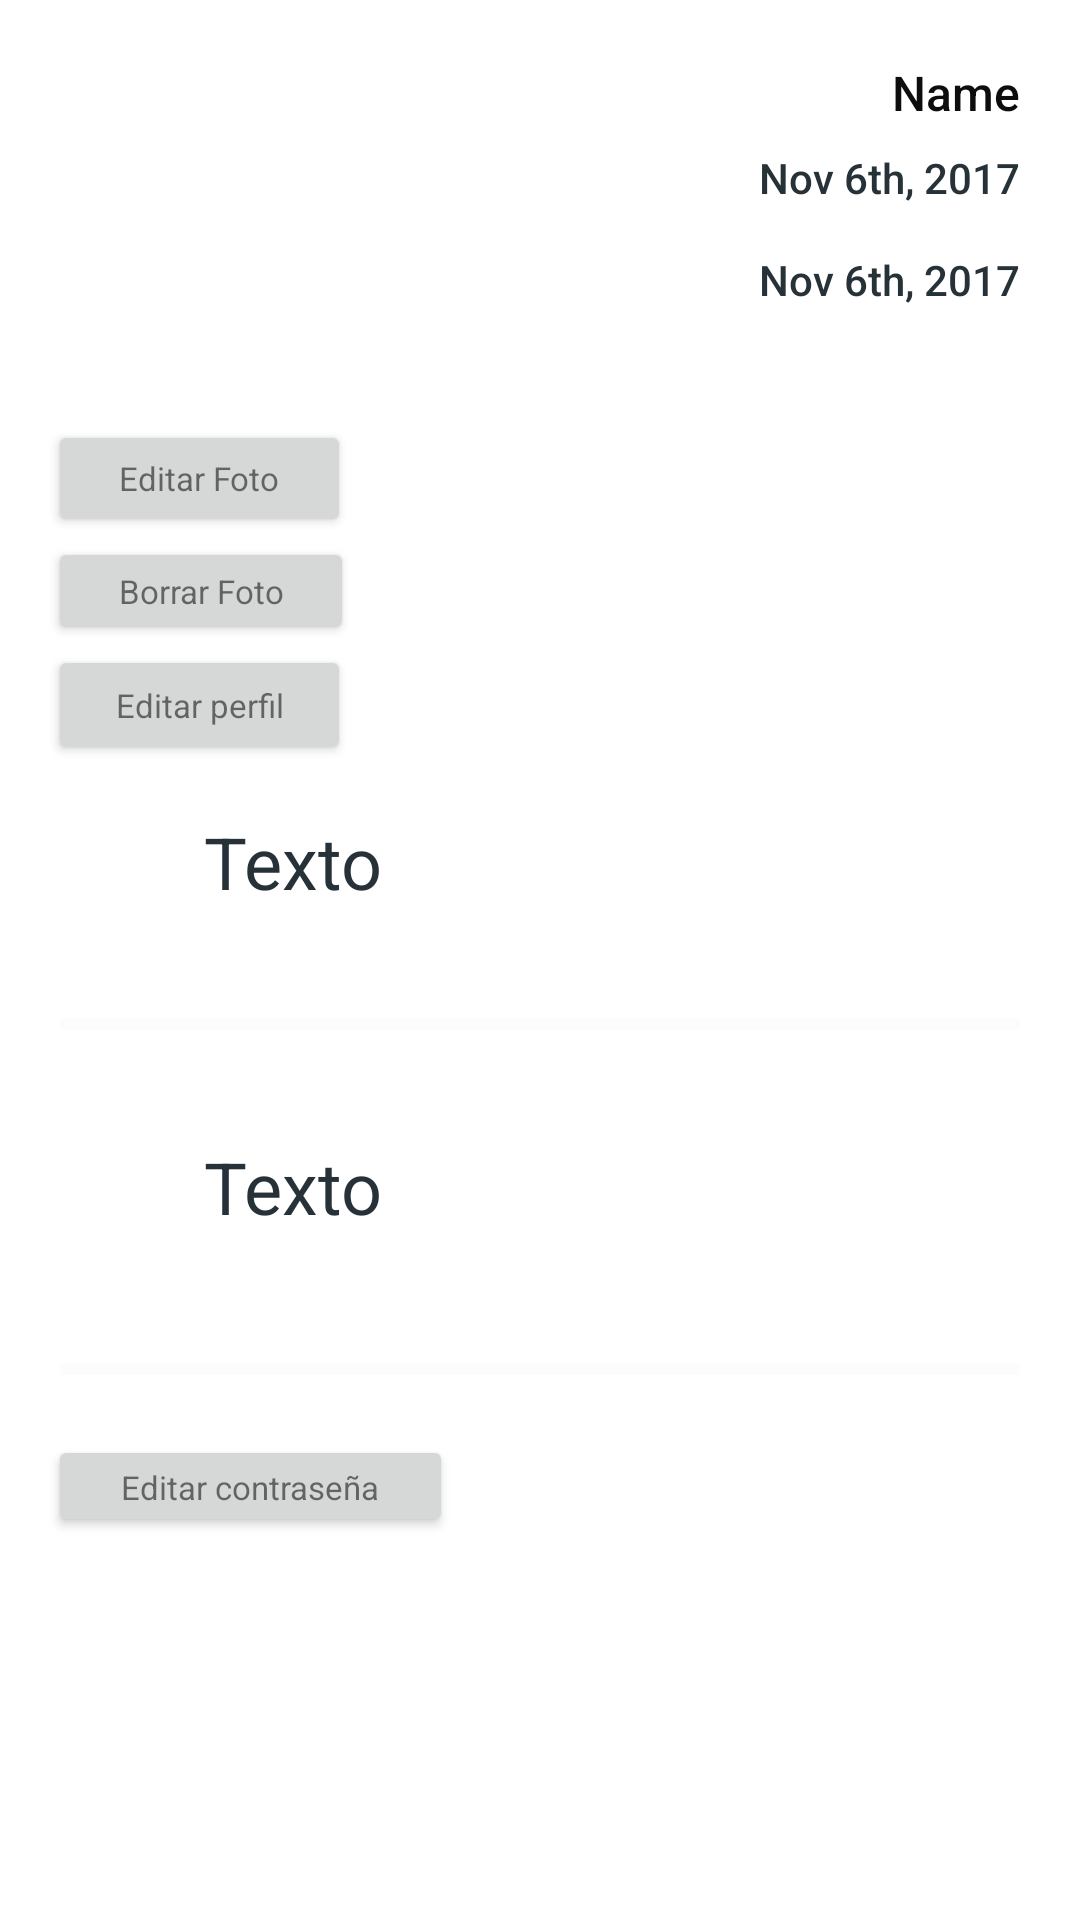

Here is an Android app screen rendered from its layout file. Give the layout XML and the strings, colors and styles it references.
<!-- AndroidManifest.xml: application theme AppTheme -->
<!-- res/layout/fragment_perfil.xml -->
<?xml version="1.0" encoding="utf-8"?>
<androidx.core.widget.NestedScrollView xmlns:android="http://schemas.android.com/apk/res/android"
    xmlns:app="http://schemas.android.com/apk/res-auto"
    xmlns:tools="http://schemas.android.com/tools"
    android:id="@+id/nested_content"
    android:layout_width="match_parent"
    android:layout_height="match_parent"
    android:background="@android:color/white"
    android:clipToPadding="false"
    android:scrollbars="none"
    android:scrollingCache="true"
    app:layout_behavior="@string/appbar_scrolling_view_behavior">

    <LinearLayout
        android:layout_width="match_parent"
        android:layout_height="wrap_content"
        android:orientation="vertical">

        <LinearLayout
            android:layout_width="match_parent"
            android:layout_height="wrap_content"
            android:layout_marginLeft="@dimen/spacing_mlarge"
            android:layout_marginTop="@dimen/spacing_mlarge"
            android:layout_marginRight="@dimen/spacing_mlarge"
            android:orientation="horizontal">

            <ImageView
                android:id="@+id/imageViewFotoPerfil"
                android:layout_width="100dp"
                android:layout_height="100dp"
                android:padding="@dimen/spacing_xsmall"
                android:src="@drawable/ic_person_black_24dp" />

            <View
                android:layout_width="0dp"
                android:layout_height="0dp"
                android:layout_weight="1" />

            <LinearLayout
                android:layout_width="wrap_content"
                android:layout_height="wrap_content"
                android:gravity="end|right"
                android:orientation="vertical">

                <TextView
                    android:id="@+id/textInputNombre"
                    android:layout_width="wrap_content"
                    android:layout_height="wrap_content"
                    android:layout_marginBottom="8dp"
                    android:text="@string/text_nombre"
                    android:textAppearance="@style/TextAppearance.AppCompat.Large"
                    android:textColor="@color/grey_100_"
                    android:textSize="16dp"
                    app:fontFamily="sans-serif-medium" />

                <TextView
                    android:id="@+id/textViewCreatedAt"
                    android:layout_width="wrap_content"
                    android:layout_height="wrap_content"
                    android:text="@string/text_created_at"
                    android:textAppearance="@style/TextAppearance.AppCompat.Body2"
                    android:textColor="@color/grey_90" />

                <LinearLayout
                    android:layout_width="wrap_content"
                    android:layout_height="wrap_content"
                    android:layout_marginTop="@dimen/spacing_large"
                    android:gravity="center_vertical"
                    android:orientation="horizontal">

                    <TextView
                        android:id="@+id/textViewUpdateAt"
                        android:layout_width="wrap_content"
                        android:layout_height="wrap_content"
                        android:text="@string/text_update_at"
                        android:textAppearance="@style/TextAppearance.AppCompat.Body2"
                        android:textColor="@color/grey_90" />

                </LinearLayout>

            </LinearLayout>

        </LinearLayout>

        <View
            android:layout_width="match_parent"
            android:layout_height="@dimen/spacing_mlarge" />

        <Button
            android:id="@+id/btnEditarFoto"
            style="@style/Widget.AppCompat.Button"
            android:layout_width="101dp"
            android:layout_height="39dp"
            android:layout_marginLeft="16dp"
            android:layout_weight="1"
            android:text="Editar Foto"
            android:textAppearance="@style/TextAppearance.AppCompat.Small"
            android:textSize="11sp" />

        <Button
            android:id="@+id/btnBorrarFoto"
            style="@style/Widget.AppCompat.Button"
            android:layout_width="102dp"
            android:layout_height="36dp"
            android:layout_marginLeft="16dp"
            android:layout_weight="1"
            android:text="Borrar Foto"
            android:textAppearance="@style/TextAppearance.AppCompat.Small"
            android:textSize="11sp"
            android:visibility="visible" />

        <Button
            android:id="@+id/btnEditarPerfil"
            style="@style/Widget.AppCompat.Button"
            android:layout_width="101dp"
            android:layout_height="40dp"
            android:layout_marginLeft="16dp"
            android:layout_weight="1"
            android:text="Editar perfil"
            android:textAppearance="@style/TextAppearance.AppCompat.Small"
            android:textSize="11sp" />

        <LinearLayout
            android:layout_width="wrap_content"
            android:layout_height="match_parent"
            android:layout_margin="16dp"
            android:orientation="horizontal">

            <ImageView
                android:id="@+id/imageViewEmail"
                android:layout_width="32sp"
                android:layout_height="32sp"
                android:layout_weight="0"
                android:src="@drawable/ic_email_black_24dp" />

            <TextView
                android:id="@+id/textViewEmail"
                android:layout_width="wrap_content"
                android:layout_height="wrap_content"
                android:layout_marginLeft="@dimen/spacing_mlarge"
                android:layout_marginRight="@dimen/spacing_mlarge"
                android:layout_weight="1"
                android:lineSpacingExtra="8sp"
                android:text="Texto"
                android:textAppearance="@style/TextAppearance.AppCompat.Subhead"
                android:textColor="@color/grey_90"
                android:textSize="24sp" />

        </LinearLayout>

        <View
            android:layout_width="match_parent"
            android:layout_height="4dp"
            android:layout_margin="@dimen/spacing_mlarge"
            android:background="#03000000" />

        <LinearLayout
            android:layout_width="wrap_content"
            android:layout_height="match_parent"
            android:layout_margin="16dp"
            android:orientation="horizontal">

            <ImageView
                android:id="@+id/imageViewRol"
                android:layout_width="32sp"
                android:layout_height="32sp"
                android:layout_weight="0"
                app:srcCompat="@drawable/ic_person_black_24dp" />

            <TextView
                android:id="@+id/textViewRole"
                android:layout_width="wrap_content"
                android:layout_height="wrap_content"
                android:layout_marginLeft="@dimen/spacing_mlarge"
                android:layout_marginRight="@dimen/spacing_mlarge"
                android:layout_weight="1"
                android:lineSpacingExtra="8sp"
                android:text="Texto"
                android:textAppearance="@style/TextAppearance.AppCompat.Subhead"
                android:textColor="@color/grey_90"
                android:textSize="24sp" />

            <Button
                android:id="@+id/btnPromocionar"
                style="@style/Widget.AppCompat.Button"
                android:layout_width="match_parent"
                android:layout_height="39dp"
                android:layout_marginLeft="16dp"
                android:layout_weight="1"
                android:text="Promocionar a técnico"
                android:textAppearance="@style/TextAppearance.AppCompat.Small"
                android:textSize="11sp"
                android:visibility="invisible" />

        </LinearLayout>

        <View
            android:layout_width="match_parent"
            android:layout_height="4dp"
            android:layout_margin="@dimen/spacing_mlarge"
            android:background="#03000000" />

        <EditText
            android:id="@+id/etEditNombre"
            android:layout_width="307dp"
            android:layout_height="wrap_content"
            android:layout_marginTop="16dp"
            android:ems="10"
            android:hint="@string/hint_nombre"
            android:inputType="textPersonName"
            android:visibility="gone" />

        <EditText
            android:id="@+id/etPasswordActual"
            android:layout_width="168dp"
            android:layout_height="wrap_content"
            android:layout_marginLeft="16dp"
            android:layout_marginTop="16dp"
            android:ems="10"
            android:hint="Contraseña Actual"
            android:inputType="textPersonName"
            android:visibility="gone" />

        <EditText
            android:id="@+id/etPassword"
            android:layout_width="wrap_content"
            android:layout_height="wrap_content"
            android:layout_marginLeft="16dp"
            android:layout_marginTop="16dp"
            android:ems="10"
            android:hint="@string/hint_password"
            android:inputType="textPersonName"
            android:visibility="gone" />

        <Button
            android:id="@+id/btnSalvarEditPerfil"
            style="@style/Widget.AppCompat.Button"
            android:layout_width="208dp"
            android:layout_height="37dp"
            android:layout_marginLeft="16dp"
            android:layout_weight="1"
            android:text="Editar perfil"
            android:textAppearance="@style/TextAppearance.AppCompat.Small"
            android:textSize="11sp"
            android:visibility="gone" />

        <Button
            android:id="@+id/btnSavePassword"
            style="@style/Widget.AppCompat.Button"
            android:layout_width="165dp"
            android:layout_height="32dp"
            android:layout_marginLeft="32dp"
            android:layout_weight="1"
            android:text="Editar Contraseña"
            android:textAppearance="@style/TextAppearance.AppCompat.Small"
            android:textSize="11sp"
            android:visibility="gone" />

        <Button
            android:id="@+id/btnEditContraseña"
            style="@style/Widget.AppCompat.Button"
            android:layout_width="135dp"
            android:layout_height="34dp"
            android:layout_marginLeft="16dp"
            android:layout_weight="1"
            android:text="Editar contraseña"
            android:textAppearance="@style/TextAppearance.AppCompat.Small"
            android:textSize="11sp" />

    </LinearLayout>

</androidx.core.widget.NestedScrollView>
<!-- resources referenced by this layout -->
<resources>
  <color name="grey_100_">#0d0d0d</color>
  <color name="grey_90">#263238</color>
  <dimen name="spacing_large">15dp</dimen>
  <dimen name="spacing_mlarge">20dp</dimen>
  <dimen name="spacing_xsmall">2dp</dimen>
  <string name="hint_nombre">Nombre</string>
  <string name="hint_password">Contraseña</string>
  <string name="text_created_at">Nov 6th, 2017</string>
  <string name="text_nombre">Name</string>
  <string name="text_update_at">Nov 6th, 2017</string>
  <style name="AppTheme" parent="Theme.AppCompat.Light.DarkActionBar">
          
          <item name="colorPrimary">@color/colorPrimary</item>
          <item name="colorPrimaryDark">@color/colorPrimaryDark</item>
          <item name="colorAccent">@color/colorAccent</item>
      </style>
  <color name="colorPrimary">#26AEF5</color>
  <color name="colorPrimaryDark">#297299</color>
  <color name="colorAccent">#FFA89C</color>
</resources>
